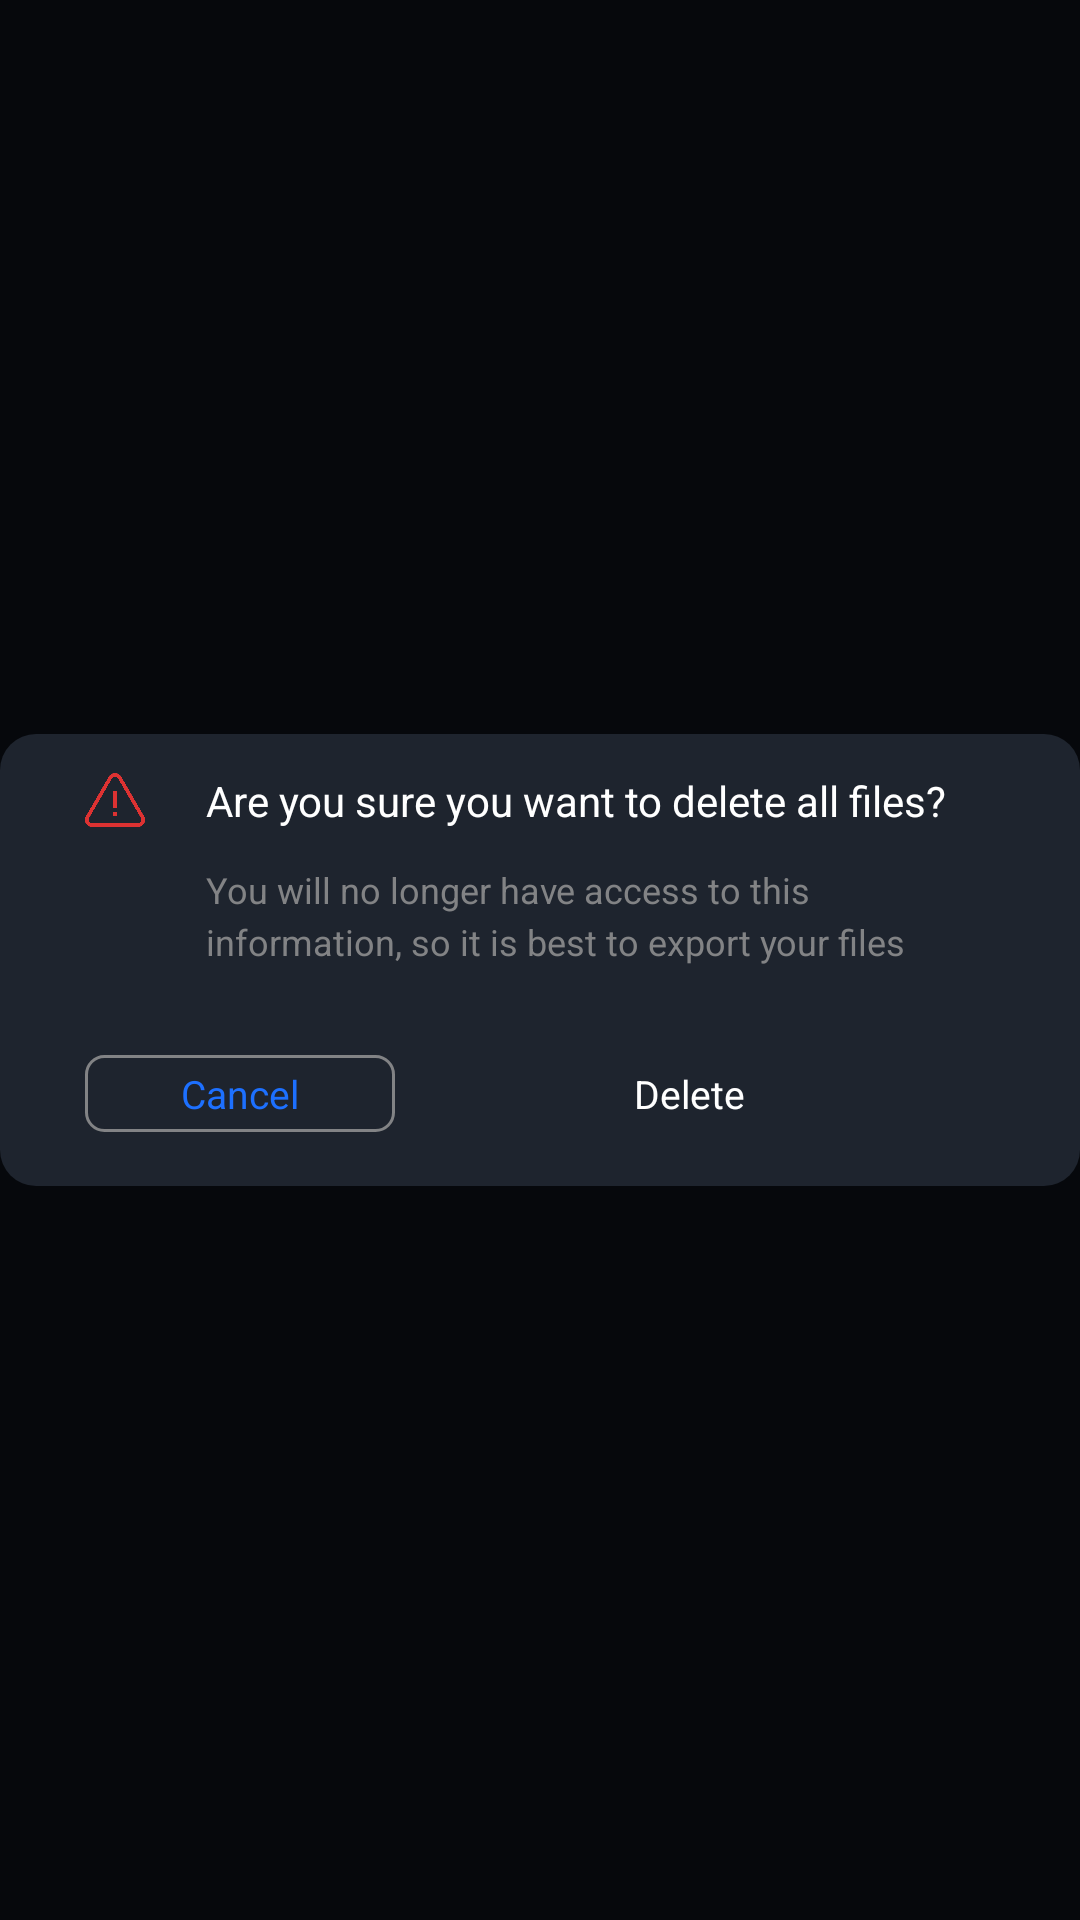

Layout XML and referenced resources for this Android screen:
<!-- AndroidManifest.xml: application theme Theme.SkinnerBox -->
<!-- res/layout/dialog_warnning_delete_cards.xml -->
<?xml version="1.0" encoding="utf-8"?>
<FrameLayout xmlns:android="http://schemas.android.com/apk/res/android"
    xmlns:app="http://schemas.android.com/apk/res-auto"
    xmlns:tools="http://schemas.android.com/tools"
    android:layout_width="match_parent"
    android:layout_height="match_parent"
    android:background="@color/background_For_dialogs">

    <androidx.constraintlayout.widget.ConstraintLayout
        android:layout_width="match_parent"
        android:layout_height="wrap_content"
        android:layout_gravity="center"
        android:paddingHorizontal="@dimen/Small_margin_And_padding"
        android:background="@drawable/background_dialog_shape"
        android:orientation="vertical"

        android:paddingVertical="@dimen/Small_margin_And_padding">


        <ImageView
            android:id="@+id/iv_dialogDelete_"
            android:layout_width="20dp"
            android:layout_height="20dp"
            android:layout_marginStart="8dp"
            android:layout_marginEnd="12dp"
            android:layout_marginBottom="75dp"
            app:layout_constraintBottom_toTopOf="@+id/tv_dialogWarningDelete_CancelBtn"
            app:layout_constraintEnd_toStartOf="@+id/tv_dialog_warning_delete_ask_text"
            app:layout_constraintStart_toStartOf="parent"
            app:layout_constraintTop_toTopOf="parent"
            app:srcCompat="@drawable/ic_alert" />

        <TextView
            android:id="@+id/tv_dialog_warning_delete_ask_text"
            android:layout_width="wrap_content"
            android:layout_height="wrap_content"
            android:layout_marginStart="24dp"
            android:text="@string/warningDelete_Ask_Group"
            android:textColor="@color/white"
            android:textSize="14sp"
            app:layout_constraintBottom_toBottomOf="@+id/iv_dialogDelete_"
            app:layout_constraintEnd_toEndOf="parent"
            app:layout_constraintStart_toStartOf="parent"
            app:layout_constraintTop_toTopOf="@+id/iv_dialogDelete_" />

        <TextView
            android:id="@+id/textView5"
            android:layout_width="0dp"
            android:layout_height="wrap_content"
            android:layout_marginTop="12dp"
            android:lineSpacingMultiplier="1.2"
            android:text="@string/warningDelete_content"
            android:textColor="@color/color_details_text"
            android:textSize="12sp"
            app:layout_constraintEnd_toEndOf="@+id/tv_dialog_warning_delete_ask_text"
            app:layout_constraintStart_toStartOf="@+id/tv_dialog_warning_delete_ask_text"
            app:layout_constraintTop_toBottomOf="@+id/tv_dialog_warning_delete_ask_text" />

        <TextView
            android:id="@+id/tv_dialogWarningDelete_CancelBtn"
            android:layout_width="wrap_content"
            android:layout_height="wrap_content"
            android:layout_marginTop="@dimen/standard_margin_And_padding"
            android:background="@drawable/edit_text_shape"
            android:paddingHorizontal="@dimen/large_margin_And_padding"
            android:paddingVertical="4dp"
            android:text="@string/Cancel"
            android:textSize="13dp"
            android:textColor="@color/blue_Text"
            app:layout_constraintBottom_toBottomOf="parent"
            app:layout_constraintStart_toStartOf="@+id/iv_dialogDelete_"
            app:layout_constraintTop_toBottomOf="@+id/textView5" />

        <TextView
            android:id="@+id/tv_dialogWarningDelete_DeleteBtn"
            android:layout_width="0dp"
            android:layout_height="wrap_content"
            android:background="@drawable/shape_for_delete_btn"
            android:paddingHorizontal="@dimen/large_margin_And_padding"
            android:paddingVertical="4dp"
            android:text="@string/delete"
            android:textSize="13dp"
            android:gravity="center_horizontal"
            android:textColor="@color/white"
            android:layout_marginStart="@dimen/Small_margin_And_padding"
            app:layout_constraintBottom_toBottomOf="@+id/tv_dialogWarningDelete_CancelBtn"
            app:layout_constraintEnd_toEndOf="@+id/tv_dialog_warning_delete_ask_text"
            app:layout_constraintStart_toEndOf="@+id/tv_dialogWarningDelete_CancelBtn"
            app:layout_constraintTop_toTopOf="@+id/tv_dialogWarningDelete_CancelBtn" />
    </androidx.constraintlayout.widget.ConstraintLayout>


</FrameLayout>
<!-- resources referenced by this layout -->
<resources>
  <color name="background_For_dialogs">#06080C</color>
  <color name="blue_Text">#1D70FF</color>
  <color name="color_details_text">#828385</color>
  <color name="white">#FFFFFFFF</color>
  <dimen name="Small_margin_And_padding">12dp</dimen>
  <dimen name="large_margin_And_padding">32dp</dimen>
  <dimen name="standard_margin_And_padding">24dp</dimen>
  <!-- drawable background_dialog_shape (drawable) -->
  <?xml version="1.0" encoding="utf-8"?>
  <shape xmlns:android="http://schemas.android.com/apk/res/android"
      android:shape="rectangle">
      <solid android:color="@color/background_items"/>
      <corners android:radius="12dp"/>
  
  </shape>
  <!-- drawable edit_text_shape (drawable) -->
  <?xml version="1.0" encoding="utf-8"?>
  <shape xmlns:android="http://schemas.android.com/apk/res/android"
      android:shape="rectangle">
      <corners android:radius="6dp"/>
      <stroke android:width="1dp" android:color="@color/color_details_text"/>
  
  </shape>
  <!-- drawable ic_alert: png bitmap (drawable-v24, 7031 bytes) -->
  <string name="Cancel">Cancel</string>
  <string name="delete">Delete</string>
  <string name="warningDelete_Ask_Group">Are you sure you want to delete all files?</string>
  <string name="warningDelete_content">You will no longer have access to this information, so it is best to export your files</string>
  <style name="Theme.SkinnerBox" parent="Theme.MaterialComponents.Light.NoActionBar">
          
          <item name="colorPrimary">@color/background_items</item>
          <item name="colorPrimaryVariant">@color/background_items</item>
          <item name="colorOnPrimary">@color/background_items</item>
          
          <item name="colorSecondary">@color/blue_Text</item>
          <item name="colorSecondaryVariant">@color/teal_700</item>
          <item name="colorOnSecondary">@color/white</item>
  
          
          <item name="android:statusBarColor" tools:targetApi="l">?attr/colorPrimaryVariant</item>
          
  
          <item name="android:popupMenuStyle">@style/PopupMenu</item>
          <item name="android:textColor">@color/white</item>
          <item name="android:navigationBarColor">@color/background_items2</item>
          </style>
  <color name="background_items">#1E242E</color>
  <color name="teal_700">#FF018786</color>
  <style name="PopupMenu" parent="@android:style/Widget.PopupMenu">
          <item name="android:popupBackground">@drawable/popup_back</item>
      </style>
  <color name="background_items2">#151A22</color>
  <!-- drawable popup_back (drawable) -->
  <?xml version="1.0" encoding="utf-8"?>
  <layer-list xmlns:android="http://schemas.android.com/apk/res/android">
    <item
        android:top="@dimen/margin_vertical"
        android:right="16dp">
        <shape android:shape="rectangle">
            <corners android:radius="4dp"/>
            <padding android:top="4dp"
                android:bottom="4dp"
                android:right="2dp"
                android:left="2dp"/>
            <solid android:color="#181C23"/>
        </shape>
    </item>
  
  
  </layer-list>
  <dimen name="margin_vertical">8dp</dimen>
</resources>
